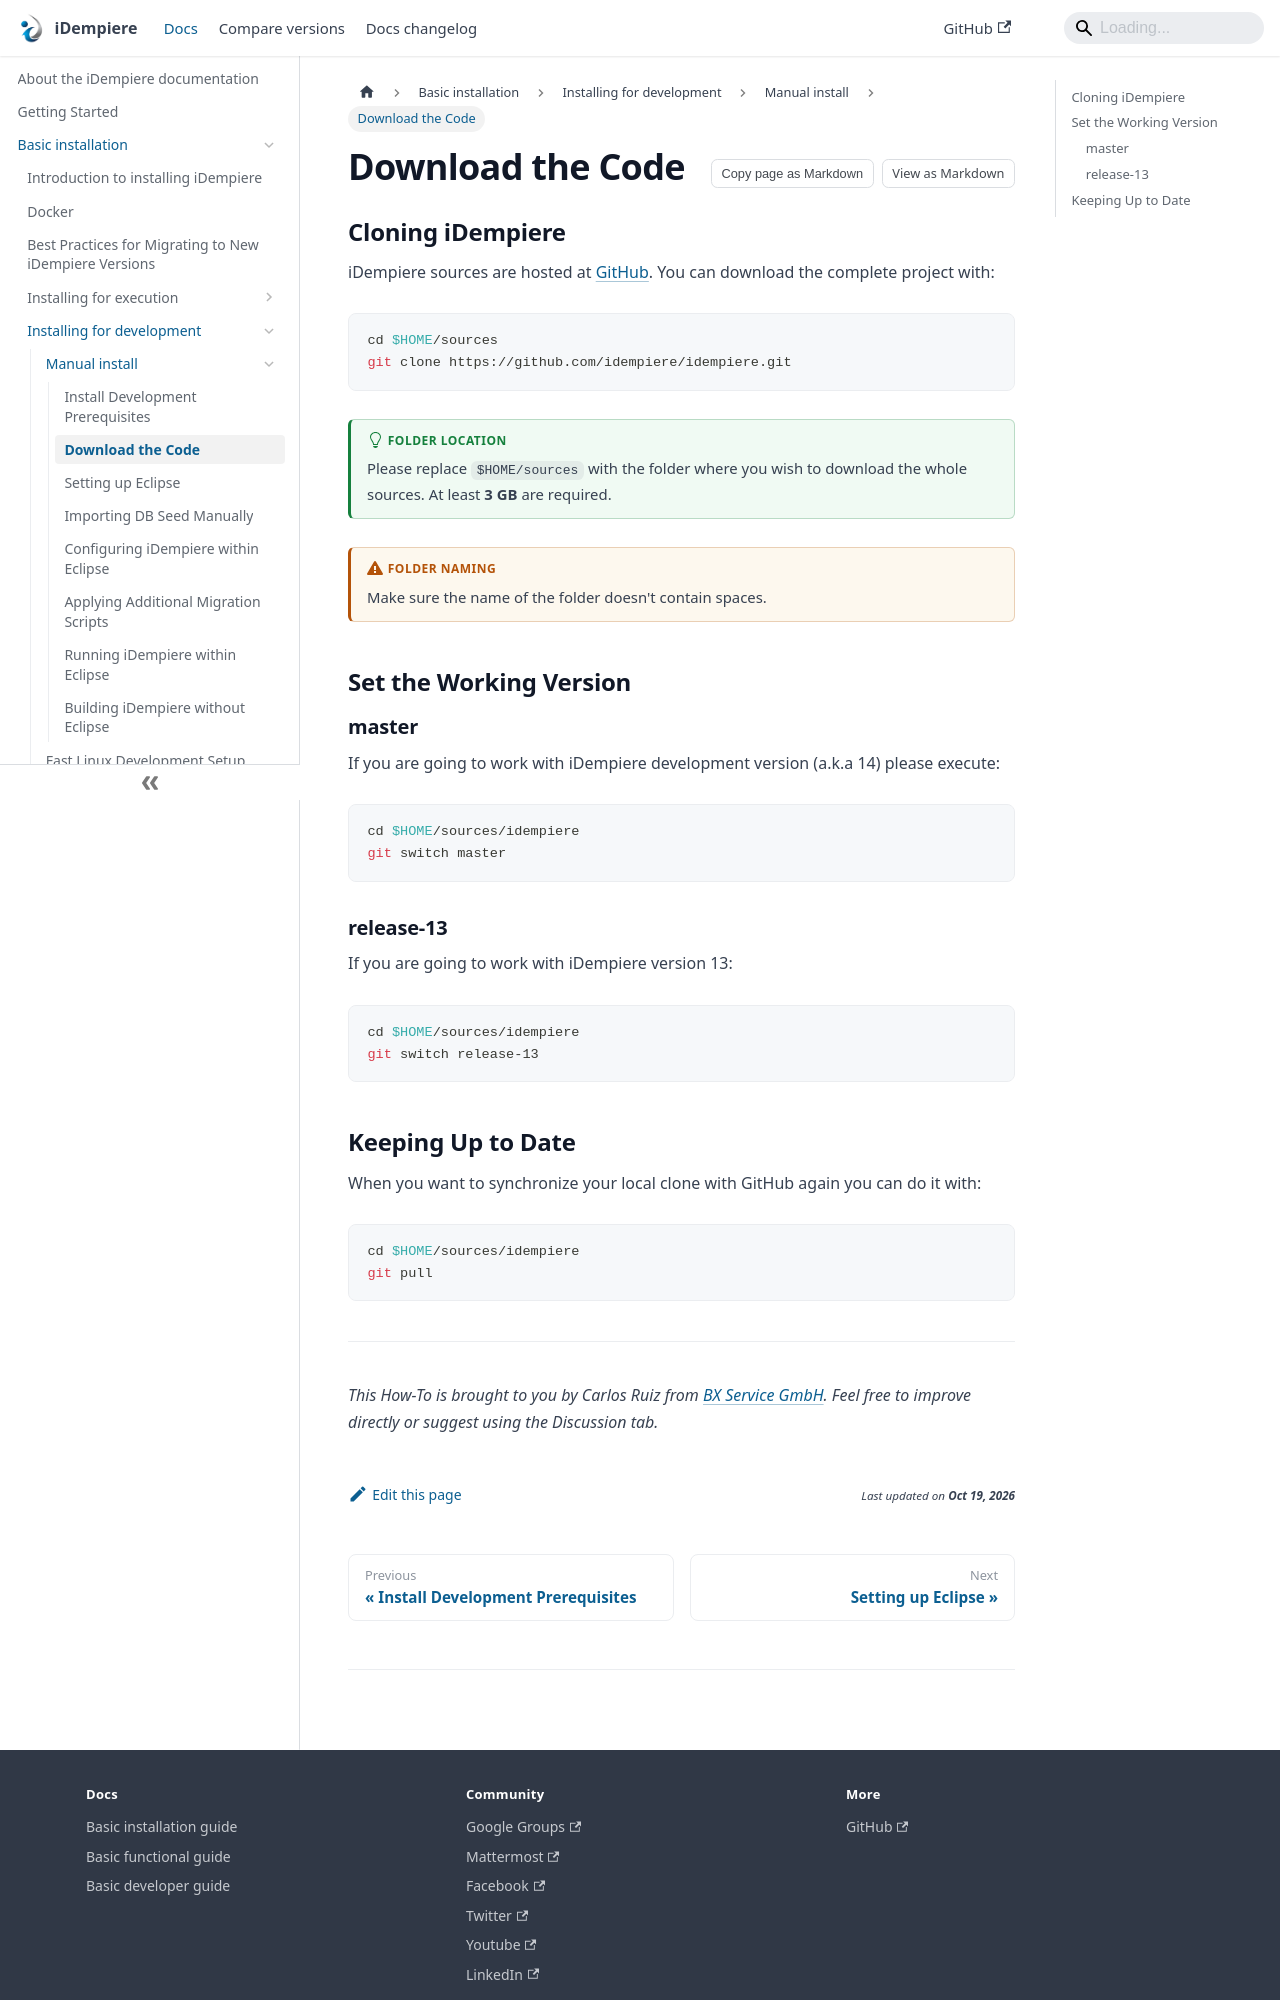

repository: idempiere/idempiere.github.io · page: docs/basic-installation/installing-for-development/manual-install/download-the-code.html · generator: docusaurus

---
description: "Clone the iDempiere source code from GitHub, set the working version and keep your copy up to date."
sidebar_position: 2
---

# Download the Code

## Cloning iDempiere

iDempiere sources are hosted at [GitHub](https://github.com/idempiere/idempiere). You can download the complete project with:

```bash
cd $HOME/sources
git clone https://github.com/idempiere/idempiere.git
```

:::tip Folder Location

Please replace `$HOME/sources` with the folder where you wish to download the whole sources. At least **3 GB** are required.

:::

:::warning Folder Naming

Make sure the name of the folder doesn't contain spaces.

:::

## Set the Working Version

### master

If you are going to work with iDempiere development version (a.k.a 14) please execute:

```bash
cd $HOME/sources/idempiere
git switch master
```

### release-13

If you are going to work with iDempiere version 13:

```bash
cd $HOME/sources/idempiere
git switch release-13
```
